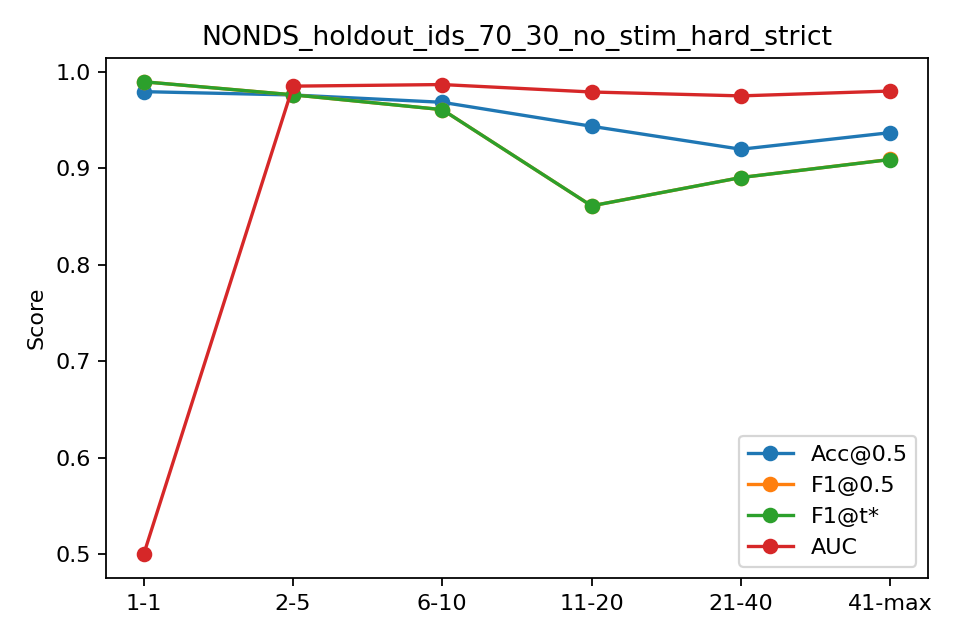

The data file committed next to this chart (first rows):
bin, n, acc, f1, auc, ap, f1_tuned
1-1, 145, 0.9793, 0.9895, 0.5, 0.9793, 0.9895
2-5, 580, 0.9759, 0.976, 0.985, 0.977, 0.976
6-10, 725, 0.9683, 0.9607, 0.9867, 0.9819, 0.9607
11-20, 1450, 0.9434, 0.861, 0.979, 0.9063, 0.861
21-40, 2900, 0.9197, 0.8904, 0.9749, 0.957, 0.8904
41-max, 13160, 0.9369, 0.9091, 0.9799, 0.9612, 0.909
